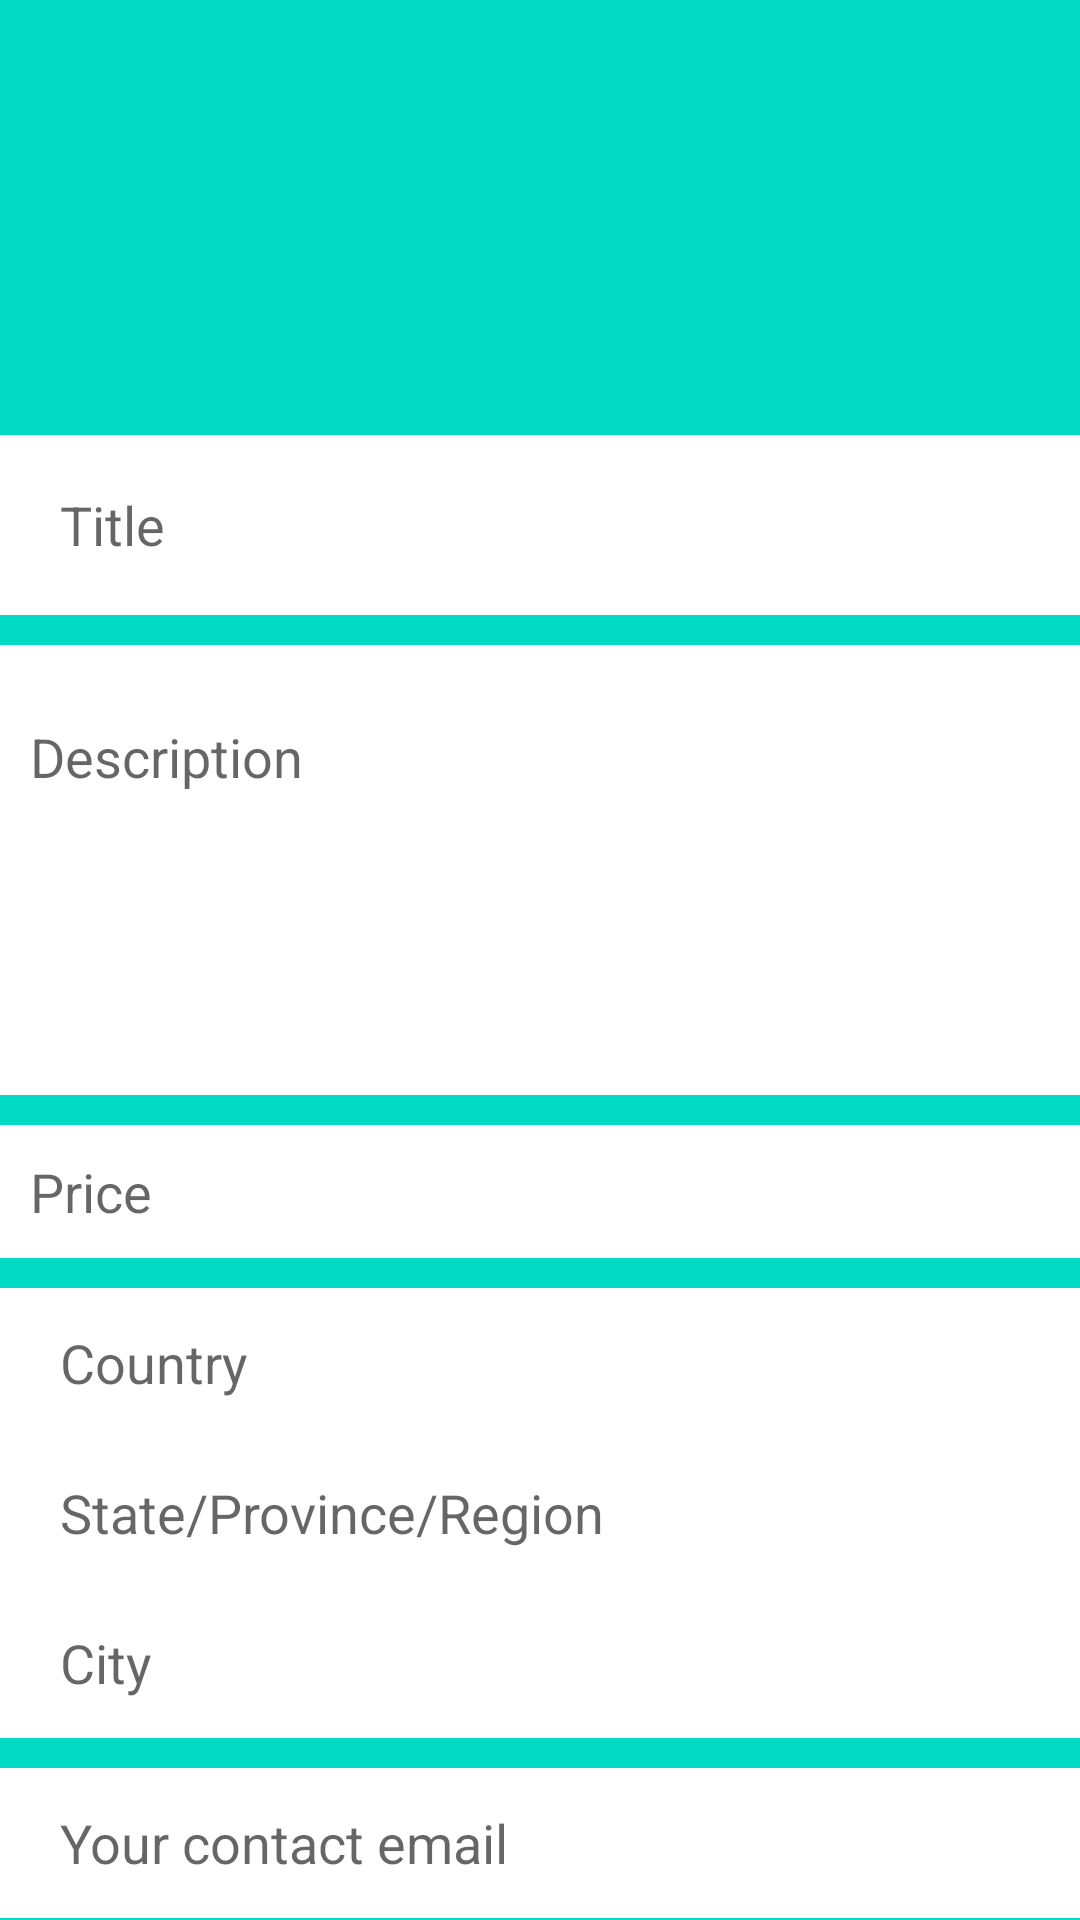

This screen was rendered from an Android layout file. Write that file and the resources it references.
<!-- AndroidManifest.xml: application theme AppTheme -->
<!-- res/layout/fragment_post.xml -->
<?xml version="1.0" encoding="utf-8"?>
<RelativeLayout
    xmlns:android="http://schemas.android.com/apk/res/android"
    android:layout_width="match_parent"
    android:layout_height="match_parent"
    android:background="#FFF">

    <androidx.core.widget.NestedScrollView
        android:layout_width="match_parent"
        android:layout_height="wrap_content">

        <RelativeLayout
            android:layout_width="match_parent"
            android:layout_height="wrap_content">

            <RelativeLayout
                android:layout_width="match_parent"
                android:layout_height="match_parent"
                android:id="@+id/relLayout1"
                android:background="@color/colorAccent">


                <ImageView
                    android:layout_width="100dp"
                    android:layout_height="100dp"
                    android:id="@+id/post_image"
                    android:layout_marginTop="15dp"
                    android:layout_centerHorizontal="true"
                    android:scaleType="centerCrop"
                    android:src="@drawable/ic_baseline_camera_alt_24"/>


                <RelativeLayout
                    android:layout_width="match_parent"
                    android:layout_height="60dp"
                    android:layout_below="@+id/post_image"
                    android:id="@+id/relLayout2"
                    android:layout_marginTop="30dp"
                    android:background="#FFF">


                    <EditText
                        android:layout_width="match_parent"
                        android:layout_height="wrap_content"
                        android:id="@+id/input_title"
                        android:layout_centerVertical="true"
                        android:layout_marginLeft="10dp"
                        android:background="@null"
                        android:maxLines="2"
                        android:hint="Title"
                        android:textColor="#000"
                        android:padding="10dp"/>

                </RelativeLayout>


                <RelativeLayout
                    android:layout_width="match_parent"
                    android:layout_height="wrap_content"
                    android:layout_below="@+id/relLayout2"
                    android:id="@+id/relLayout9">


                    <RelativeLayout
                        android:layout_width="match_parent"
                        android:layout_height="150dp"
                        android:background="#FFF"
                        android:id="@+id/relLayout3"
                        android:layout_marginTop="10dp"
                        android:padding="10dp">


                        <EditText
                            android:layout_width="match_parent"
                            android:layout_height="100dp"
                            android:id="@+id/input_description"
                            android:layout_centerVertical="true"
                            android:maxLines="20"
                            android:background="@null"
                            android:hint="Description"
                            android:textColor="#000"
                            android:gravity="start"/>


                    </RelativeLayout>



                    <RelativeLayout
                        android:layout_width="match_parent"
                        android:layout_height="wrap_content"
                        android:layout_below="@+id/relLayout3"
                        android:background="#FFF"
                        android:id="@+id/relLayout4"
                        android:padding="10dp"
                        android:layout_marginTop="10dp">


                        <EditText
                            android:layout_width="match_parent"
                            android:layout_height="wrap_content"
                            android:id="@+id/input_price"
                            android:layout_centerVertical="true"
                            android:background="@null"
                            android:inputType="numberDecimal"
                            android:hint="Price"
                            android:textColor="#000"/>

                    </RelativeLayout>

                    <RelativeLayout
                        android:layout_width="match_parent"
                        android:layout_height="50dp"
                        android:layout_below="@+id/relLayout4"
                        android:background="#FFF"
                        android:id="@+id/relLayout5"
                        android:padding="10dp"
                        android:layout_marginTop="10dp">


                        <EditText
                            android:layout_width="match_parent"
                            android:layout_height="wrap_content"
                            android:id="@+id/input_country"
                            android:layout_centerVertical="true"
                            android:layout_marginLeft="10dp"
                            android:background="@null"
                            android:inputType="textCapWords"
                            android:hint="Country"
                            android:textColor="#000"/>

                    </RelativeLayout>

                    <RelativeLayout
                        android:layout_width="match_parent"
                        android:layout_height="50dp"
                        android:layout_below="@+id/relLayout5"
                        android:background="#FFF"
                        android:id="@+id/relLayout6"
                        android:padding="10dp">


                        <EditText
                            android:layout_width="match_parent"
                            android:layout_height="wrap_content"
                            android:id="@+id/input_state_province"
                            android:layout_centerVertical="true"
                            android:layout_marginLeft="10dp"
                            android:background="@null"
                            android:inputType="textCapWords"
                            android:hint="State/Province/Region"
                            android:textColor="#000"/>

                    </RelativeLayout>

                    <RelativeLayout
                        android:layout_width="match_parent"
                        android:layout_height="50dp"
                        android:layout_below="@+id/relLayout6"
                        android:background="#FFF"
                        android:id="@+id/relLayout7"
                        android:padding="10dp">


                        <EditText
                            android:layout_width="match_parent"
                            android:layout_height="wrap_content"
                            android:id="@+id/input_city"
                            android:layout_centerVertical="true"
                            android:layout_marginLeft="10dp"
                            android:background="@null"
                            android:inputType="textCapWords"
                            android:hint="City"
                            android:textColor="#000"/>

                    </RelativeLayout>

                    <RelativeLayout
                        android:layout_width="match_parent"
                        android:layout_height="50dp"
                        android:layout_below="@+id/relLayout7"
                        android:background="#FFF"
                        android:id="@+id/relLayout8"
                        android:padding="10dp"
                        android:layout_marginTop="10dp">


                        <EditText
                            android:layout_width="match_parent"
                            android:layout_height="wrap_content"
                            android:id="@+id/input_email"
                            android:layout_centerVertical="true"
                            android:layout_marginLeft="10dp"
                            android:background="@null"
                            android:inputType="textEmailAddress"
                            android:hint="Your contact email"
                            android:textColor="#000"/>

                    </RelativeLayout>

                    <RelativeLayout
                        android:layout_width="match_parent"
                        android:layout_height="wrap_content"
                        android:layout_below="@+id/relLayout8"
                        android:background="#FFF"
                        android:layout_marginTop="10dp">

                        <Button
                            android:id="@+id/btn_post"
                            android:layout_width="wrap_content"
                            android:layout_height="wrap_content"
                            android:layout_marginTop="35dp"
                            android:layout_marginBottom="35dp"
                            android:text="post"
                            android:background="@color/colorAccent"
                            android:layout_centerHorizontal="true"/>
                    </RelativeLayout>

                </RelativeLayout>

            </RelativeLayout>

        </RelativeLayout>
    </androidx.core.widget.NestedScrollView>
    <ProgressBar
        android:layout_width="50dp"
        android:layout_height="50dp"
        android:id="@+id/progressBar"
        android:layout_centerHorizontal="true"
        android:layout_marginTop="120dp"
        android:visibility="invisible"/>

</RelativeLayout>
<!-- resources referenced by this layout -->
<resources>
  <color name="colorAccent">#03DAC5</color>
  <style name="AppTheme" parent="Theme.AppCompat.Light.NoActionBar">
          
          <item name="colorPrimary">@color/colorPrimary</item>
          <item name="colorPrimaryDark">@color/colorPrimaryDark</item>
          <item name="colorAccent">@color/colorAccent</item>
          <item name="android:statusBarColor">#00000000</item>
          <item name="android:windowContentTransitions">true</item>
      </style>
  <color name="colorPrimary">#6200EE</color>
  <color name="colorPrimaryDark">#3700B3</color>
</resources>
